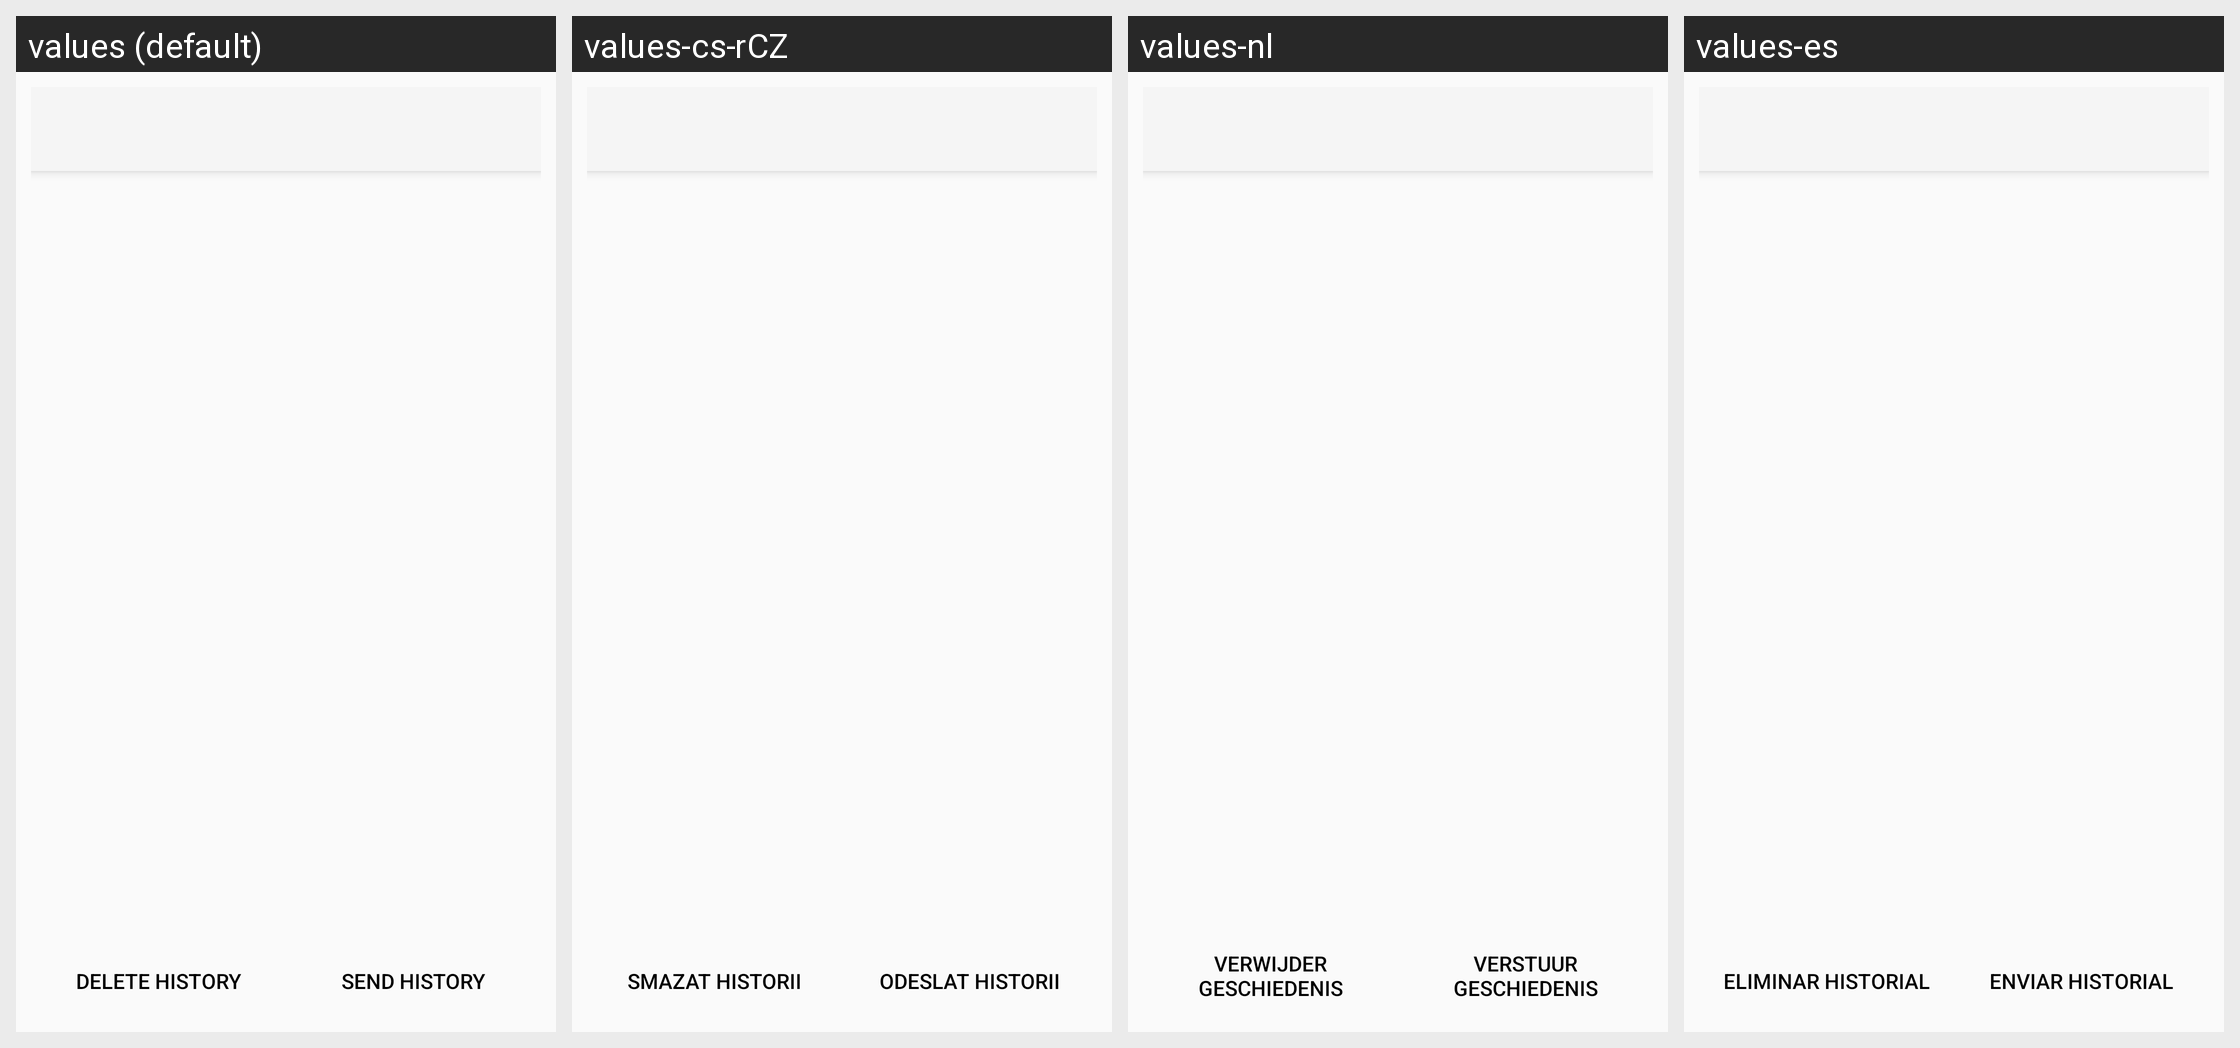

This grid shows one Android layout under several languages. Give, for every string resource on the screen, its name, the default text and each shown locale's text.
Android screen res/layout/log_send_file.xml rendered under 4 locales, left to right: values (default), values-cs-rCZ, values-nl, values-es. Device: Nexus 5 (rendered at 1080×1920; each locale shown at half size, 540×960, under a caption strip naming it); theme Theme.synox.
Other locales in the repository, not shown: values-bs, values-ca, values-de, values-de-rDE, values-en-rGB, values-eo, values-et-rEE, values-fi-rFI, values-fr, values-he, values-hr, values-hu-rHU, values-it, values-ja-rJP, values-ko, values-lt-rLT, values-mk, values-nb-rNO, values-pt-rBR, values-pt-rPT, values-ru, values-sl, values-sq, values-sv, values-th-rTH, values-tr, values-zh-rTW.
Strings drawn on this screen, with the default value and each locale's value (text and hints the layout hard-codes, and strings that could not be matched under every locale, appear in the picture but are not listed):

prefs_log_delete_history_button
  values: Delete History
  values-cs-rCZ: Smazat historii
  values-nl: Verwijder Geschiedenis
  values-es: Eliminar Historial

log_send_history_button
  values: Send History
  values-cs-rCZ: Odeslat historii
  values-nl: Verstuur geschiedenis
  values-es: Enviar historial
